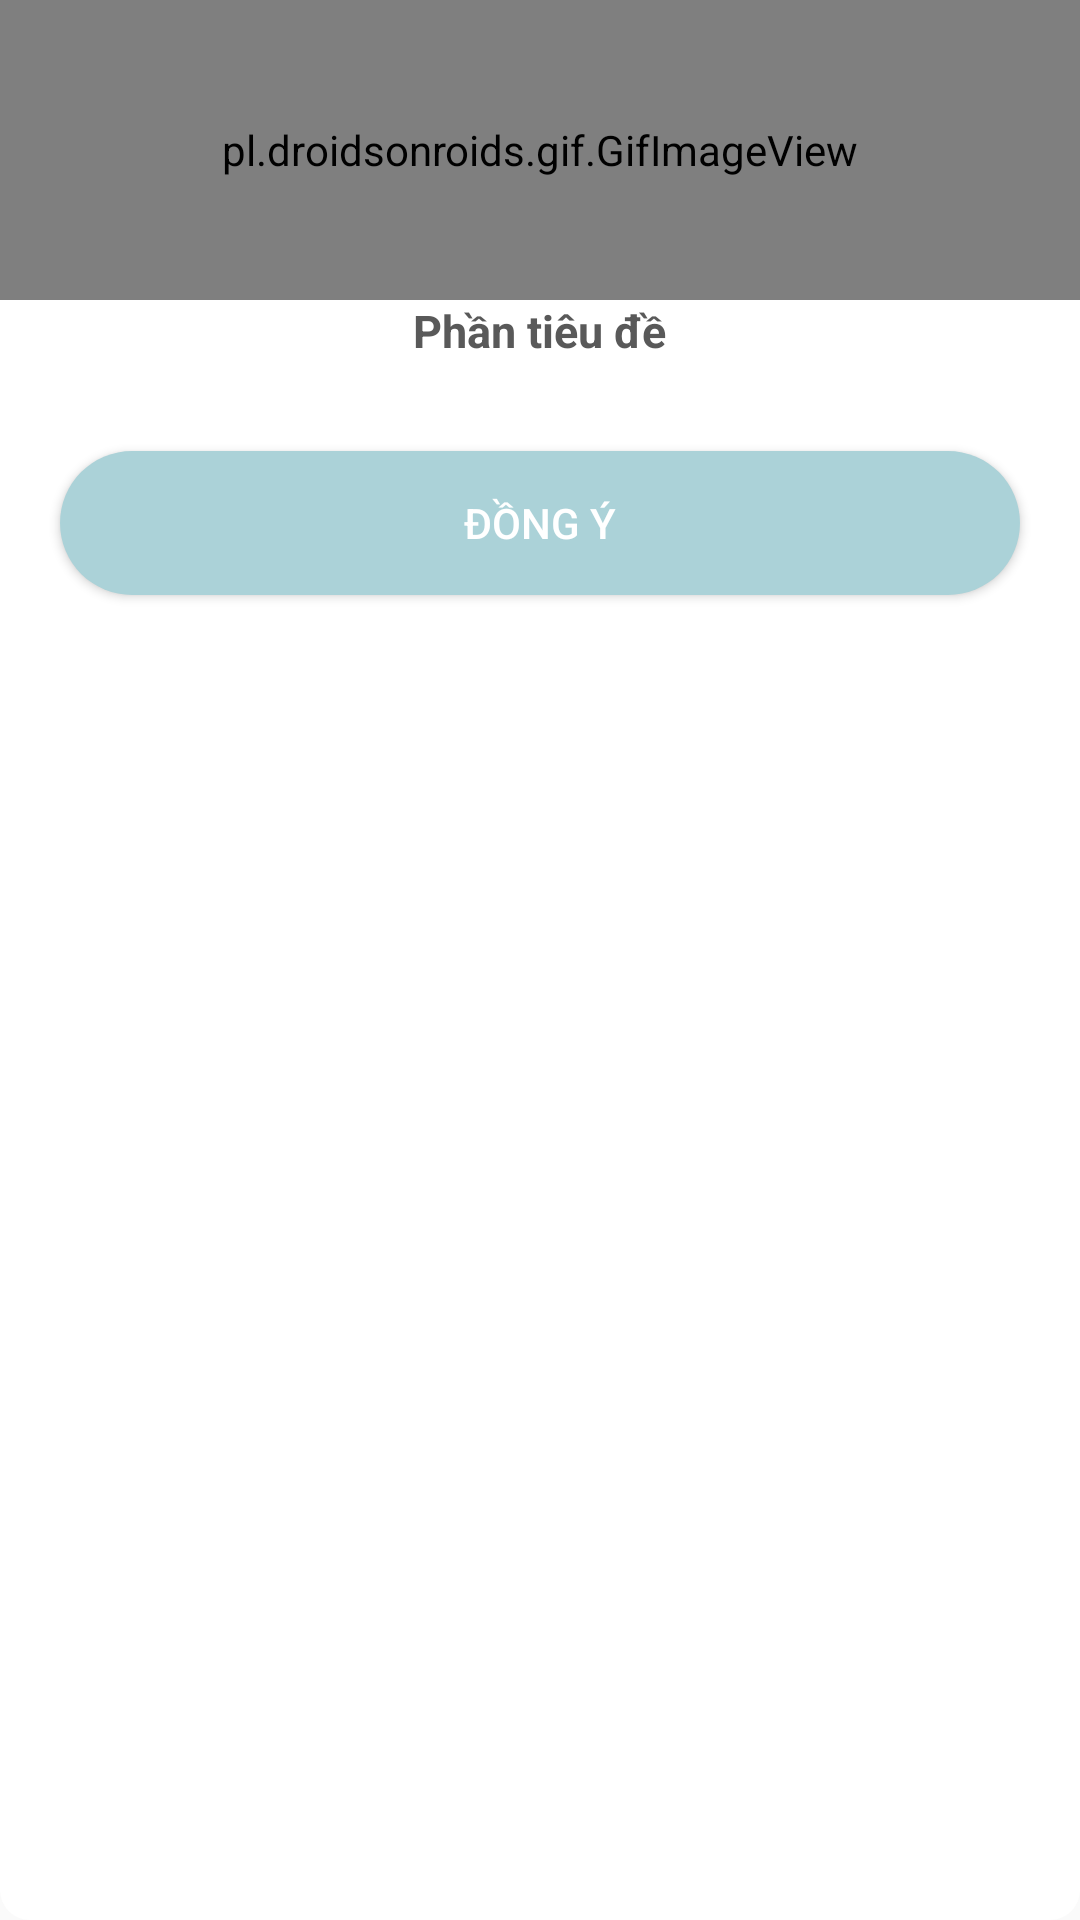

This screen was rendered from an Android layout file. Write that file and the resources it references.
<!-- AndroidManifest.xml: application theme AppTheme -->
<!-- res/layout/popupchuacodullieu.xml -->
<?xml version="1.0" encoding="utf-8"?>
<RelativeLayout
    xmlns:android="http://schemas.android.com/apk/res/android"
    android:layout_width="match_parent"
    android:layout_height="wrap_content"
    android:layout_marginLeft="25dp"
    android:layout_marginRight="25dp"
    android:background="@drawable/background_dialog">


    <pl.droidsonroids.gif.GifImageView
        android:id="@+id/gif"
        android:layout_alignParentTop="true"
        android:layout_width="match_parent"
        android:src="@drawable/error_img"
        android:layout_height="100dp"/>

    <TextView

        android:id="@+id/txttieude"
        android:layout_width="wrap_content"
        android:layout_height="wrap_content"
        android:layout_below="@+id/gif"
        android:layout_centerHorizontal="true"
        android:layout_marginLeft="15dp"
        android:layout_marginRight="10dp"
        android:gravity="center"
        android:text="Phần tiêu đề"
        android:textColor="@color/grey_dam"
        android:textSize="15dp"
        android:textStyle="bold" />
    <LinearLayout
        android:layout_below="@+id/txttieude"
        android:layout_marginTop="20dp"
        android:layout_width="match_parent"
        android:orientation="horizontal"
        android:layout_marginBottom="10dp"
        android:layout_marginRight="10dp"
        android:layout_marginLeft="10dp"
        android:layout_height="wrap_content">

        <Button
            android:id="@+id/btn_yes"
            android:layout_width="0dp"
            android:layout_weight="1"
            android:text="Đồng ý"
            android:layout_margin="10dp"
            android:background="@drawable/button_bg"
            android:textColor="@android:color/white"
            android:layout_height="wrap_content" />


    </LinearLayout>

</RelativeLayout>
<!-- resources referenced by this layout -->
<resources>
  <color name="grey_dam">#595959</color>
  <!-- drawable background_dialog (drawable) -->
  <?xml version="1.0" encoding="utf-8"?>
  <shape xmlns:android="http://schemas.android.com/apk/res/android">
  <solid android:color="#FFFFFF"/>
      <corners android:radius="10dp"/>
  
  </shape>
  <!-- drawable button_bg (drawable-v24) -->
  <?xml version="1.0" encoding="utf-8"?>
  <shape xmlns:android="http://schemas.android.com/apk/res/android"
      android:shape="rectangle">
  
      <solid android:color="#ABD2D8"/>
      <corners android:radius="50dp"/>>
  
  </shape>
  <style name="AppTheme" parent="Theme.AppCompat.Light.DarkActionBar">
  
          <item name="colorPrimary">#3E4467</item>
  
          <item name="colorAccent">#3E4467</item>
      </style>
</resources>
